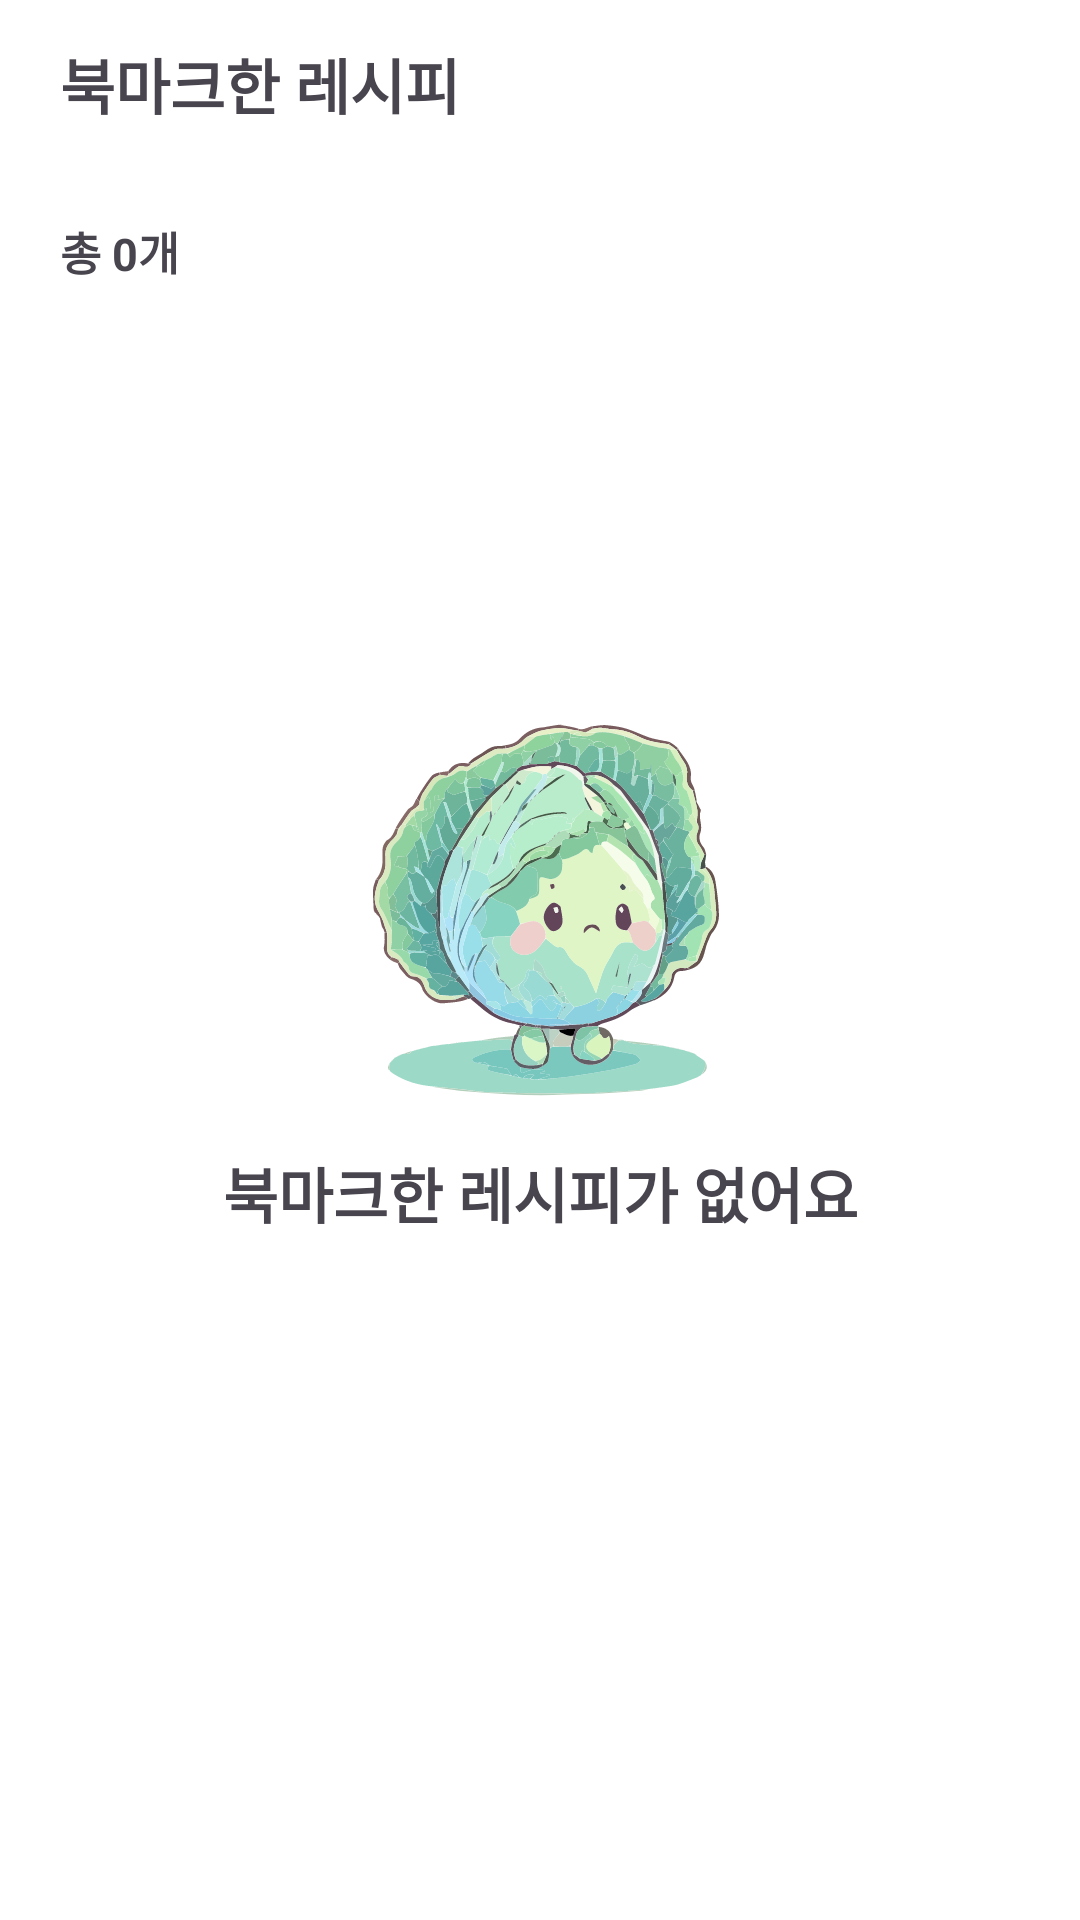

Reconstruct the res/layout file that produces this screen, plus the resources it refers to.
<!-- AndroidManifest.xml: application theme Theme.Recipes -->
<!-- res/layout/fragment_bookmark.xml -->
<?xml version="1.0" encoding="utf-8"?>
<androidx.constraintlayout.widget.ConstraintLayout xmlns:android="http://schemas.android.com/apk/res/android"
    xmlns:app="http://schemas.android.com/apk/res-auto"
    xmlns:tools="http://schemas.android.com/tools"
    android:layout_width="match_parent"
    android:layout_height="match_parent"
    android:background="@color/white"
    tools:context=".presentation.fragment.BookmarkFragment">

    <androidx.constraintlayout.widget.Guideline
        android:id="@+id/gl_top"
        android:layout_width="wrap_content"
        android:layout_height="wrap_content"
        android:orientation="horizontal"
        app:layout_constraintGuide_begin="56dp" />

    <androidx.constraintlayout.widget.Guideline
        android:id="@+id/gl_start"
        android:layout_width="wrap_content"
        android:layout_height="wrap_content"
        android:orientation="vertical"
        app:layout_constraintGuide_begin="@dimen/fragment_horizontal_margin" />

    <androidx.constraintlayout.widget.Guideline
        android:id="@+id/gl_end"
        android:layout_width="wrap_content"
        android:layout_height="wrap_content"
        android:orientation="vertical"
        app:layout_constraintGuide_end="@dimen/fragment_horizontal_margin" />


    
    
    
    
    
    
    
    
    

    <TextView
        android:id="@+id/tv_bookmark"
        style="@style/top_banner_text_style"
        android:layout_width="wrap_content"
        android:layout_height="wrap_content"
        android:layout_marginStart="20dp"
        android:text="@string/bookmark_fragment_top_banner_text"
        app:layout_constraintBottom_toBottomOf="@id/gl_top"
        app:layout_constraintStart_toStartOf="parent"
        app:layout_constraintTop_toTopOf="parent" />

    <TextView
        android:id="@+id/tv_bookmark_count"
        android:layout_width="wrap_content"
        android:layout_height="wrap_content"
        android:layout_marginStart="20dp"
        android:layout_marginTop="30dp"
        android:text="@string/bookmark_fragment_count"
        android:textSize="15sp"
        android:textStyle="bold"
        app:layout_constraintStart_toStartOf="parent"
        app:layout_constraintTop_toBottomOf="@+id/tv_bookmark" />


    <androidx.recyclerview.widget.RecyclerView
        android:id="@+id/recyclerView"
        android:layout_width="match_parent"
        android:layout_height="0dp"
        android:layout_marginStart="@dimen/default_margin_20"
        android:layout_marginTop="24dp"
        android:layout_marginEnd="@dimen/default_margin_20"
        android:layout_marginBottom="3dp"
        android:visibility="invisible"
        app:layout_constraintBottom_toBottomOf="parent"
        app:layout_constraintEnd_toEndOf="parent"
        app:layout_constraintHorizontal_bias="0.0"
        app:layout_constraintStart_toStartOf="parent"
        app:layout_constraintTop_toBottomOf="@+id/tv_bookmark_count"
        app:layout_constraintVertical_bias="0.0"
        tools:listitem="@layout/bookmark_item" />

    <androidx.constraintlayout.widget.ConstraintLayout
        android:layout_width="wrap_content"
        android:layout_height="wrap_content"
        app:layout_constraintBottom_toBottomOf="@+id/recyclerView"
        app:layout_constraintEnd_toEndOf="@+id/recyclerView"
        app:layout_constraintStart_toStartOf="@+id/recyclerView"
        app:layout_constraintTop_toTopOf="parent">

        <ImageView
            android:id="@+id/iv_bookmark_empty"
            android:layout_width="@dimen/my_page_image_size"
            android:layout_height="@dimen/my_page_image_size"
            android:src="@drawable/ic_empty"
            android:visibility="visible"
            app:layout_constraintEnd_toEndOf="parent"
            app:layout_constraintStart_toStartOf="parent"
            app:layout_constraintTop_toTopOf="parent" />

        <TextView
            android:id="@+id/tv_empty"
            android:layout_width="wrap_content"
            android:layout_height="wrap_content"
            android:layout_marginTop="8dp"
            android:gravity="center"
            android:text="@string/bookmark_fragment_empty"
            android:textSize="20sp"
            android:textStyle="bold"
            android:visibility="visible"
            app:layout_constraintEnd_toEndOf="@+id/iv_bookmark_empty"
            app:layout_constraintStart_toStartOf="@+id/iv_bookmark_empty"
            app:layout_constraintTop_toBottomOf="@+id/iv_bookmark_empty" />

    </androidx.constraintlayout.widget.ConstraintLayout>
</androidx.constraintlayout.widget.ConstraintLayout>
<!-- res/layout/bookmark_item.xml (included above) -->
<?xml version="1.0" encoding="utf-8"?>
<androidx.constraintlayout.widget.ConstraintLayout xmlns:android="http://schemas.android.com/apk/res/android"
    xmlns:app="http://schemas.android.com/apk/res-auto"
    xmlns:tools="http://schemas.android.com/tools"
    android:layout_width="match_parent"
    android:layout_height="wrap_content">

    <androidx.cardview.widget.CardView
        android:id="@+id/cardview"
        android:layout_width="110dp"
        android:layout_height="110dp"
        android:layout_marginTop="10dp"
        android:layout_marginBottom="10dp"
        app:cardCornerRadius="15dp"
        app:layout_constraintBottom_toBottomOf="parent"
        app:layout_constraintStart_toStartOf="parent"
        app:layout_constraintTop_toTopOf="parent">

        <ImageView
            android:id="@+id/recipe_image"
            android:layout_width="110dp"
            android:layout_height="110dp"
            android:scaleType="centerCrop"
            android:src="@drawable/image_cheese_example"
            app:layout_constraintBottom_toBottomOf="parent"
            app:layout_constraintStart_toStartOf="parent"
            app:layout_constraintTop_toTopOf="parent" />

    </androidx.cardview.widget.CardView>


    <TextView
        android:id="@+id/recipe_name"
        android:layout_width="0dp"
        android:layout_height="wrap_content"
        android:layout_marginStart="16dp"
        android:ellipsize="end"
        android:maxLines="1"
        android:text="@string/item_bookmark_recipe_name"
        android:textSize="20sp"
        android:textStyle="bold"
        app:layout_constraintStart_toEndOf="@+id/cardview"
        app:layout_constraintTop_toTopOf="@+id/cardview"
        app:layout_constraintWidth_percent="0.6" />

    <TextView
        android:id="@+id/recipe_description"
        android:layout_width="0dp"
        android:layout_height="wrap_content"
        android:layout_marginTop="14dp"
        android:ellipsize="end"
        android:maxLines="1"
        android:text="@string/item_bookmark_recipe_description"
        android:textSize="15sp"
        app:layout_constraintStart_toStartOf="@+id/recipe_name"
        app:layout_constraintTop_toBottomOf="@+id/recipe_name"
        app:layout_constraintWidth_percent="0.6" />


    <androidx.constraintlayout.widget.ConstraintLayout
        android:id="@+id/constraintLayout3"
        android:layout_width="wrap_content"
        android:layout_height="wrap_content"
        android:layout_marginTop="20dp"
        app:layout_constraintStart_toStartOf="@+id/recipe_description"
        app:layout_constraintTop_toBottomOf="@+id/recipe_description">

        <ImageView
            android:id="@+id/recipe_level_iv"
            android:layout_width="wrap_content"
            android:layout_height="wrap_content"
            android:src="@drawable/ic_level"
            app:layout_constraintBottom_toBottomOf="@+id/recipe_level"
            app:layout_constraintEnd_toStartOf="@+id/recipe_level"
            app:layout_constraintTop_toTopOf="@+id/recipe_level" />

        <TextView
            android:id="@+id/recipe_level"
            android:layout_width="wrap_content"
            android:layout_height="wrap_content"
            android:layout_marginStart="4dp"
            android:text="@string/item_bookmark_recipe_difficulty"
            android:textSize="15sp"
            app:layout_constraintBottom_toBottomOf="parent"
            app:layout_constraintStart_toEndOf="@+id/recipe_level_iv"
            app:layout_constraintTop_toTopOf="parent" />

    </androidx.constraintlayout.widget.ConstraintLayout>


    <androidx.constraintlayout.widget.ConstraintLayout
        android:layout_width="wrap_content"
        android:layout_height="wrap_content"
        android:layout_marginEnd="100dp"
        app:layout_constraintBottom_toBottomOf="@+id/constraintLayout3"
        app:layout_constraintEnd_toEndOf="parent"
        app:layout_constraintTop_toTopOf="@+id/constraintLayout3">

        <ImageView
            android:id="@+id/recipe_time_lv"
            android:layout_width="wrap_content"
            android:layout_height="wrap_content"
            android:layout_marginEnd="4dp"
            android:src="@drawable/ic_time"
            app:layout_constraintBottom_toBottomOf="@+id/recipe_time"
            app:layout_constraintEnd_toStartOf="@+id/recipe_time"
            app:layout_constraintStart_toStartOf="parent"
            app:layout_constraintTop_toTopOf="@+id/recipe_time" />

        <TextView
            android:id="@+id/recipe_time"
            android:layout_width="wrap_content"
            android:layout_height="wrap_content"
            android:layout_marginStart="4dp"
            android:text="@string/item_bookmark_recipe_time"
            android:textSize="15sp"
            app:layout_constraintBottom_toBottomOf="parent"
            app:layout_constraintStart_toEndOf="@+id/recipe_time_lv"
            app:layout_constraintTop_toTopOf="parent" />

    </androidx.constraintlayout.widget.ConstraintLayout>


    <View
        android:id="@+id/bookmark_view"
        android:layout_width="match_parent"
        android:layout_height="1dp"
        android:layout_marginTop="15dp"
        android:background="#D8D8D8"
        app:layout_constraintTop_toBottomOf="@+id/cardview" />


</androidx.constraintlayout.widget.ConstraintLayout>
<!-- resources referenced by this layout -->
<resources>
  <color name="white">#FFFFFFFF</color>
  <dimen name="default_margin_20">20dp</dimen>
  <dimen name="fragment_horizontal_margin">20dp</dimen>
  <dimen name="my_page_image_size">150dp</dimen>
  <!-- drawable ic_time (drawable) -->
  <vector xmlns:android="http://schemas.android.com/apk/res/android"
      android:width="15dp"
      android:height="15dp"
      android:viewportWidth="15"
      android:viewportHeight="15">
    <group>
      <clip-path
          android:pathData="M0,0h15v15h-15z"/>
      <path
          android:pathData="M7.5,15C3.364,15 0,11.636 0,7.5C0,3.364 3.364,0 7.5,0C11.636,0 15,3.364 15,7.5C15,11.636 11.636,15 7.5,15ZM7.5,1.25C4.054,1.25 1.25,4.054 1.25,7.5C1.25,10.946 4.054,13.75 7.5,13.75C10.946,13.75 13.75,10.946 13.75,7.5C13.75,4.054 10.946,1.25 7.5,1.25ZM10.625,7.5C10.625,7.154 10.346,6.875 10,6.875H8.125V3.75C8.125,3.404 7.845,3.125 7.5,3.125C7.155,3.125 6.875,3.404 6.875,3.75V7.5C6.875,7.846 7.155,8.125 7.5,8.125H10C10.346,8.125 10.625,7.846 10.625,7.5Z"
          android:fillColor="#5F5F5F"/>
    </group>
  </vector>
  <string name="bookmark_fragment_count">총 0개</string>
  <string name="bookmark_fragment_empty">북마크한 레시피가 없어요</string>
  <string name="bookmark_fragment_top_banner_text">북마크한 레시피</string>
  <string name="item_bookmark_recipe_description">레시피 기본설명</string>
  <string name="item_bookmark_recipe_difficulty">초보</string>
  <string name="item_bookmark_recipe_name">레시피명</string>
  <string name="item_bookmark_recipe_time">30분</string>
  <style name="top_banner_text_style" parent="Widget.AppCompat.TextView">
          <item name="android:textStyle">bold</item>
          <item name="android:textSize">20sp</item>
      </style>
  <style name="Theme.Recipes" parent="Base.Theme.Recipes" />
  <style name="Base.Theme.Recipes" parent="Theme.Material3.DayNight.NoActionBar">
          
          <item name="colorPrimary">@color/green1</item>
          <item name="android:statusBarColor">@color/white</item>
          <item name="android:windowLightStatusBar">true</item>
          <item name="chipStyle">@style/Widget.recipe.Chip</item>
      </style>
  <color name="green1">#14870C</color>
  <style name="Widget.recipe.Chip" parent="@style/Widget.MaterialComponents.Chip.Filter">
          <item name="chipBackgroundColor">@color/background_chip_color</item>
          <item name="android:textColor">@color/text_chip_color</item>
          <item name="chipStrokeWidth">0.8dp</item>
          <item name="chipStrokeColor">@color/green1</item>
          <item name="android:textStyle">bold</item>
          <item name="chipIconSize">12dp</item>
          <item name="iconStartPadding">6dp</item>
          <item name="chipEndPadding">2dp</item>
          <item name="textStartPadding">10dp</item>
          <item name="textEndPadding">10dp</item>
      </style>
</resources>
